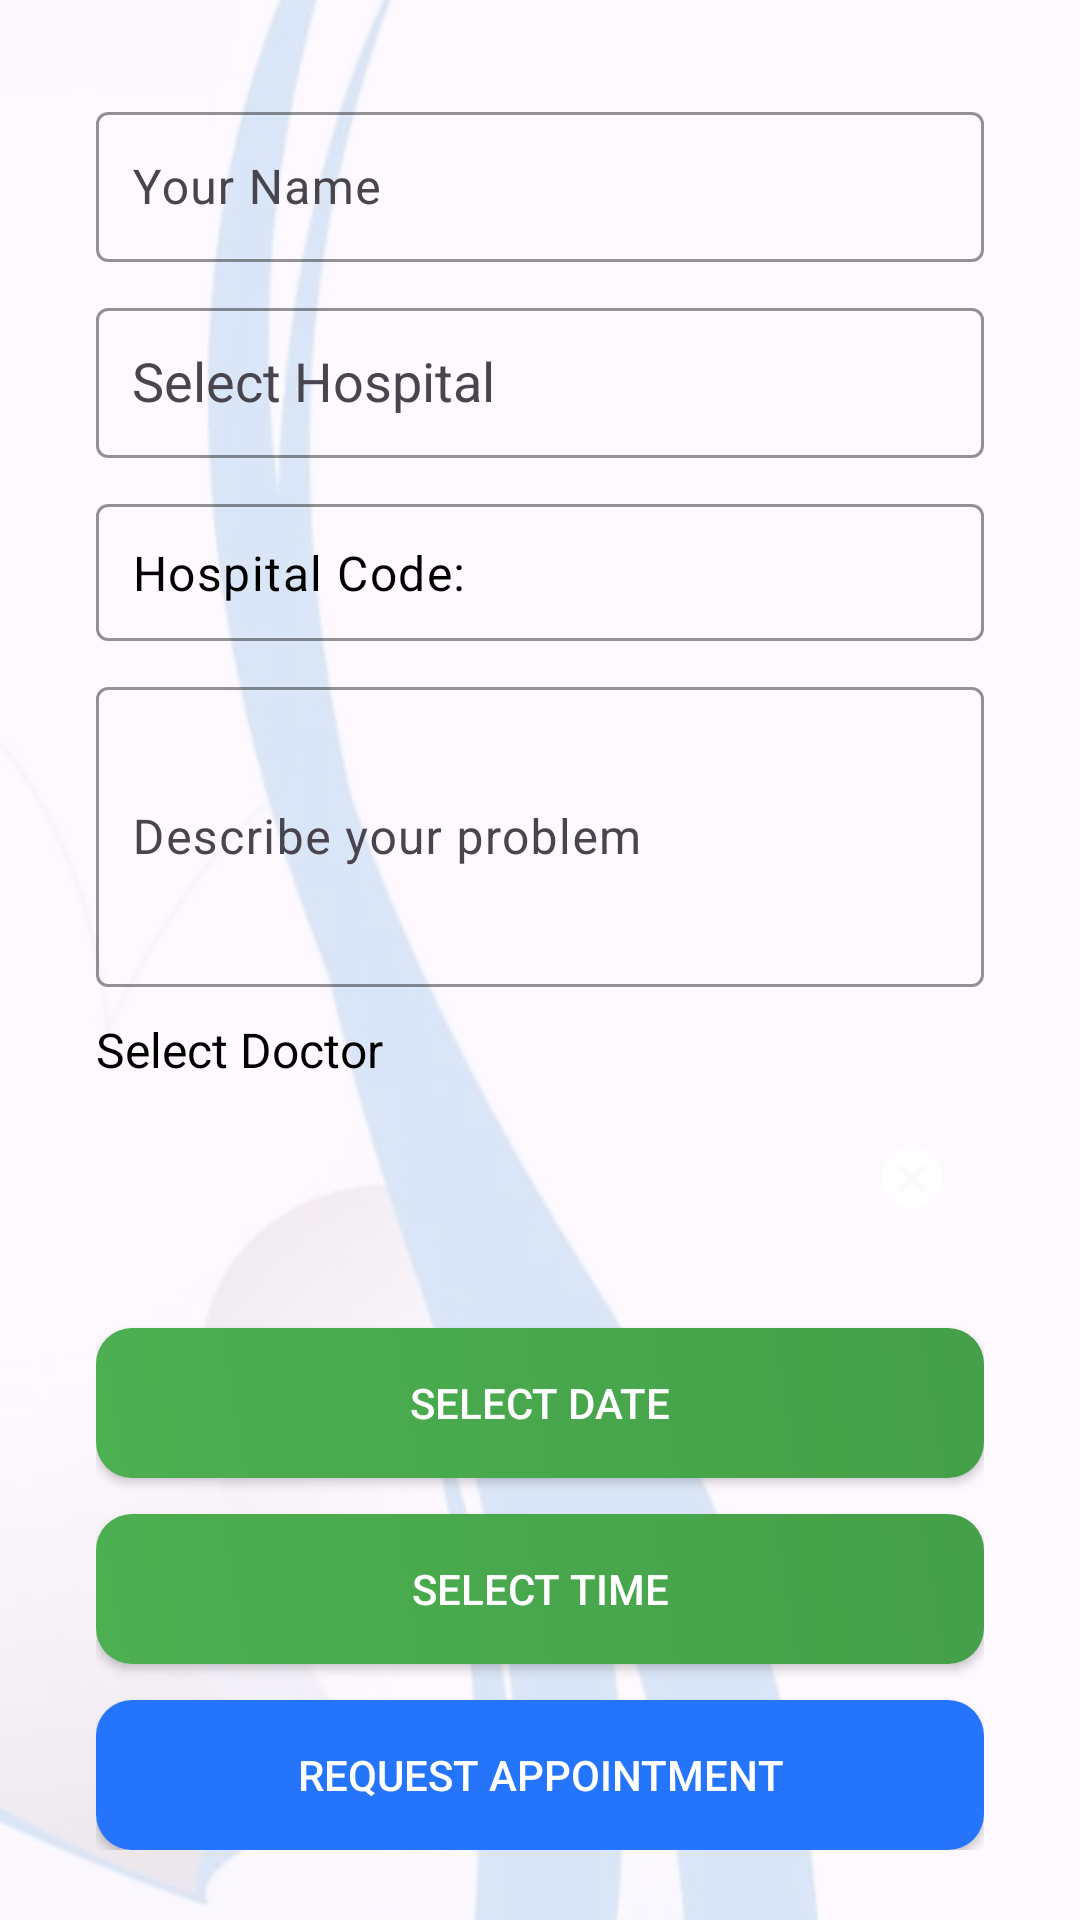

The Android layout XML behind this screen, and the referenced resources:
<!-- AndroidManifest.xml: application theme Theme.MyApplication34 -->
<!-- res/layout/fragment_appointment.xml -->
<?xml version="1.0" encoding="utf-8"?>
<RelativeLayout xmlns:android="http://schemas.android.com/apk/res/android"
    xmlns:app="http://schemas.android.com/apk/res-auto"

    android:layout_width="match_parent"
    android:layout_height="match_parent">

    
    <ImageView
        android:id="@+id/backgroundImage"
        android:layout_width="match_parent"
        android:layout_height="match_parent"
        android:scaleType="centerCrop"
        android:src="@drawable/background_bg"
        android:alpha="0.3"/>

    
    <ScrollView
        android:layout_width="match_parent"
        android:layout_height="match_parent"
        android:padding="16dp"
        android:fadeScrollbars="false">

        <LinearLayout
            android:layout_width="match_parent"
            android:layout_height="wrap_content"
            android:orientation="vertical"
            android:padding="16dp"

            android:elevation="6dp">

            


                <com.google.android.material.textfield.TextInputLayout
                    android:layout_width="match_parent"
                    android:layout_height="wrap_content"
                    android:layout_marginBottom="10dp"
                    app:boxBackgroundMode="outline"
                    app:boxBackgroundColor="@android:color/transparent"
                    app:boxStrokeColor="@color/white"
                    app:hintTextColor="@color/black"
                    app:startIconTint="@color/white"
                    app:endIconMode="clear_text"
                    app:endIconTint="@color/white">

                <com.google.android.material.textfield.TextInputEditText
                    android:id="@+id/userNameEditText"
                    android:layout_width="match_parent"
                    android:layout_height="wrap_content"
                    android:hint="Your Name"
                    android:inputType="text"
                    android:textColor="@color/black"
                    android:textColorHint="@color/grey"
                    android:minHeight="50dp"
                    android:padding="12dp"/>
                </com.google.android.material.textfield.TextInputLayout>


            
            <com.google.android.material.textfield.TextInputLayout
                android:layout_width="match_parent"
                android:layout_height="wrap_content"
                android:layout_marginBottom="10dp"
                app:boxBackgroundMode="outline"
                app:boxBackgroundColor="@android:color/transparent"
                app:boxStrokeColor="@color/white"
                app:hintTextColor="@color/black"
                app:startIconTint="@color/white"
                app:endIconMode="clear_text"
                app:endIconTint="@color/white">

                <AutoCompleteTextView

                    android:id="@+id/hospitalNameAutoComplete"
                    android:layout_width="match_parent"
                    android:layout_height="wrap_content"
                    android:hint="Select Hospital"
                    android:textColor="@color/black"
                    android:textColorHint="@color/grey"
                    android:minHeight="50dp"
                    android:padding="12dp"/>
            </com.google.android.material.textfield.TextInputLayout>

            
            <com.google.android.material.textfield.TextInputLayout
                android:layout_width="match_parent"
                android:layout_height="wrap_content"
                android:layout_marginBottom="10dp"
                app:boxBackgroundMode="outline"
                app:boxBackgroundColor="@android:color/transparent"
                app:boxStrokeColor="@color/white"
                app:hintTextColor="@color/black"
                app:startIconTint="@color/white"
                app:endIconMode="clear_text"
                app:endIconTint="@color/white">
                <com.google.android.material.textfield.TextInputEditText
                    android:id="@+id/hospitalCodeTextView"
                    android:layout_width="match_parent"
                    android:layout_height="wrap_content"
                    android:text="Hospital Code: "
                    android:textColor="@color/black"
                    android:textSize="16sp"
                    android:padding="12dp"/>
            </com.google.android.material.textfield.TextInputLayout>

            
            <com.google.android.material.textfield.TextInputLayout
                android:layout_width="match_parent"
                android:layout_height="wrap_content"
                android:layout_marginBottom="10dp"
                app:boxBackgroundMode="outline"
                app:boxBackgroundColor="@android:color/transparent"
                app:boxStrokeColor="@color/white"
                app:hintTextColor="@color/black"
                app:startIconTint="@color/white"
                app:endIconMode="clear_text"
                app:endIconTint="@color/white">
                <com.google.android.material.textfield.TextInputEditText
                    android:id="@+id/problemDescriptionEditText"
                    android:layout_width="match_parent"
                    android:layout_height="wrap_content"
                    android:hint="Describe your problem"
                    android:inputType="textMultiLine"
                    android:textColor="@color/black"
                    android:textColorHint="@color/grey"
                    android:minHeight="100dp"
                    android:padding="12dp"/>
            </com.google.android.material.textfield.TextInputLayout>

            
            <TextView
                android:layout_width="match_parent"
                android:layout_height="wrap_content"
                android:text="Select Doctor"
                android:textSize="16sp"
                android:textColor="@color/black"
                android:layout_marginBottom="8dp"/>

            <com.google.android.material.textfield.TextInputLayout
                android:layout_width="match_parent"
                android:layout_height="wrap_content"
                android:layout_marginBottom="10dp"
                app:boxBackgroundMode="outline"
                app:boxBackgroundColor="@android:color/transparent"
                app:boxStrokeColor="@color/white"
                app:hintTextColor="@color/white"
                app:startIconTint="@color/white"
                app:endIconMode="clear_text"
                app:endIconTint="@color/white">

                <androidx.recyclerview.widget.RecyclerView
                    android:id="@+id/doctorsRecyclerView2"
                    android:layout_width="match_parent"
                    android:layout_height="wrap_content"
                    android:padding="8dp"/>

        </com.google.android.material.textfield.TextInputLayout>

            
            <Button
                android:id="@+id/selectDateButton"
                android:layout_width="match_parent"
                android:layout_height="50dp"
                android:text="Select Date"
                android:background="@drawable/button_bg"
                android:textColor="@color/white"
                android:layout_marginBottom="12dp"/>

            
            <Button
                android:id="@+id/selectTimeButton"
                android:layout_width="match_parent"
                android:layout_height="50dp"
                android:text="Select Time"
                android:background="@drawable/button_bg"
                android:textColor="@color/white"
                android:layout_marginBottom="12dp"/>

            
            <Button
                android:id="@+id/requestAppointmentButton"
                android:layout_width="match_parent"
                android:layout_height="50dp"
                android:text="Request Appointment"
                android:background="@drawable/button_primary_bg"
                android:textColor="@color/white"/>
        </LinearLayout>
    </ScrollView>
</RelativeLayout>
<!-- resources referenced by this layout -->
<resources>
  <color name="black">#FF000000</color>
  <color name="grey">#777777</color>
  <color name="white">#FFFFFFFF</color>
  <!-- drawable background_bg: jpg bitmap (drawable, 21959 bytes) -->
  <!-- drawable button_bg (drawable) -->
  <shape xmlns:android="http://schemas.android.com/apk/res/android"
      android:shape="rectangle">
      <corners android:radius="12dp"/>
      <gradient
          android:startColor="#4CAF50"
          android:endColor="#45a049"
          android:angle="45"/>
  </shape>
  <!-- drawable button_primary_bg (drawable) -->
  <?xml version="1.0" encoding="utf-8"?>
  <shape xmlns:android="http://schemas.android.com/apk/res/android"
      android:shape="rectangle">
      <solid android:color="@color/secondaryColor"/>
      <corners android:radius="12dp"/>
  </shape>
  <style name="Theme.MyApplication34" parent="Base.Theme.MyApplication34" />
  <color name="secondaryColor">#2575FC</color>
  <style name="Base.Theme.MyApplication34" parent="Theme.Material3.DayNight.NoActionBar">
          
          
      </style>
</resources>
